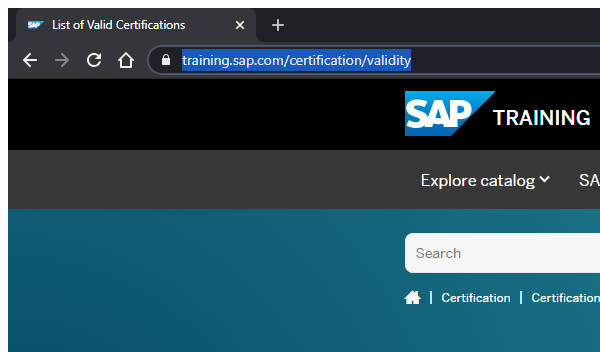
Task: CertiUpdate
Workflow: Sanitize_Data_Workflow

Step 1: Find missing CertID in window 'List of Valid Certifications' (chrome.exe)

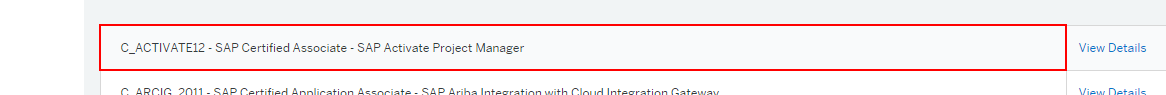
Step 2: find the table cell '{{currCertID}} - *'

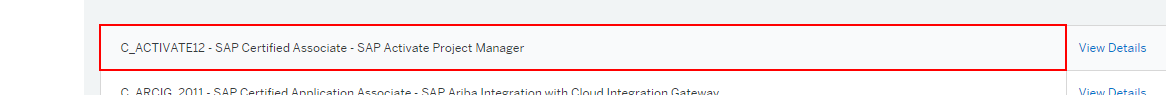
Step 3 [then]: get-text from the table cell '{{currCertID}} - *'

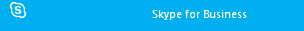
Step 4: Attach Window 'lync.exe Skype' on the element in window 'Skype for Business' (lync.exe)

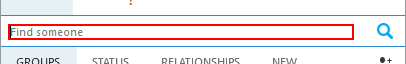
Step 5: type "[System.Text.RegularExpressions.Regex.Match(row.item("Name").ToString,"(?<=\().*?(?=\))").ToString]" into the element 'Search Input'

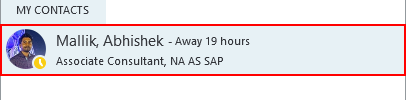
Step 6: click on the list item

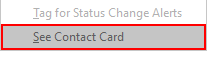
Step 7: click on the menu item 'See Contact Card' (lync.exe)